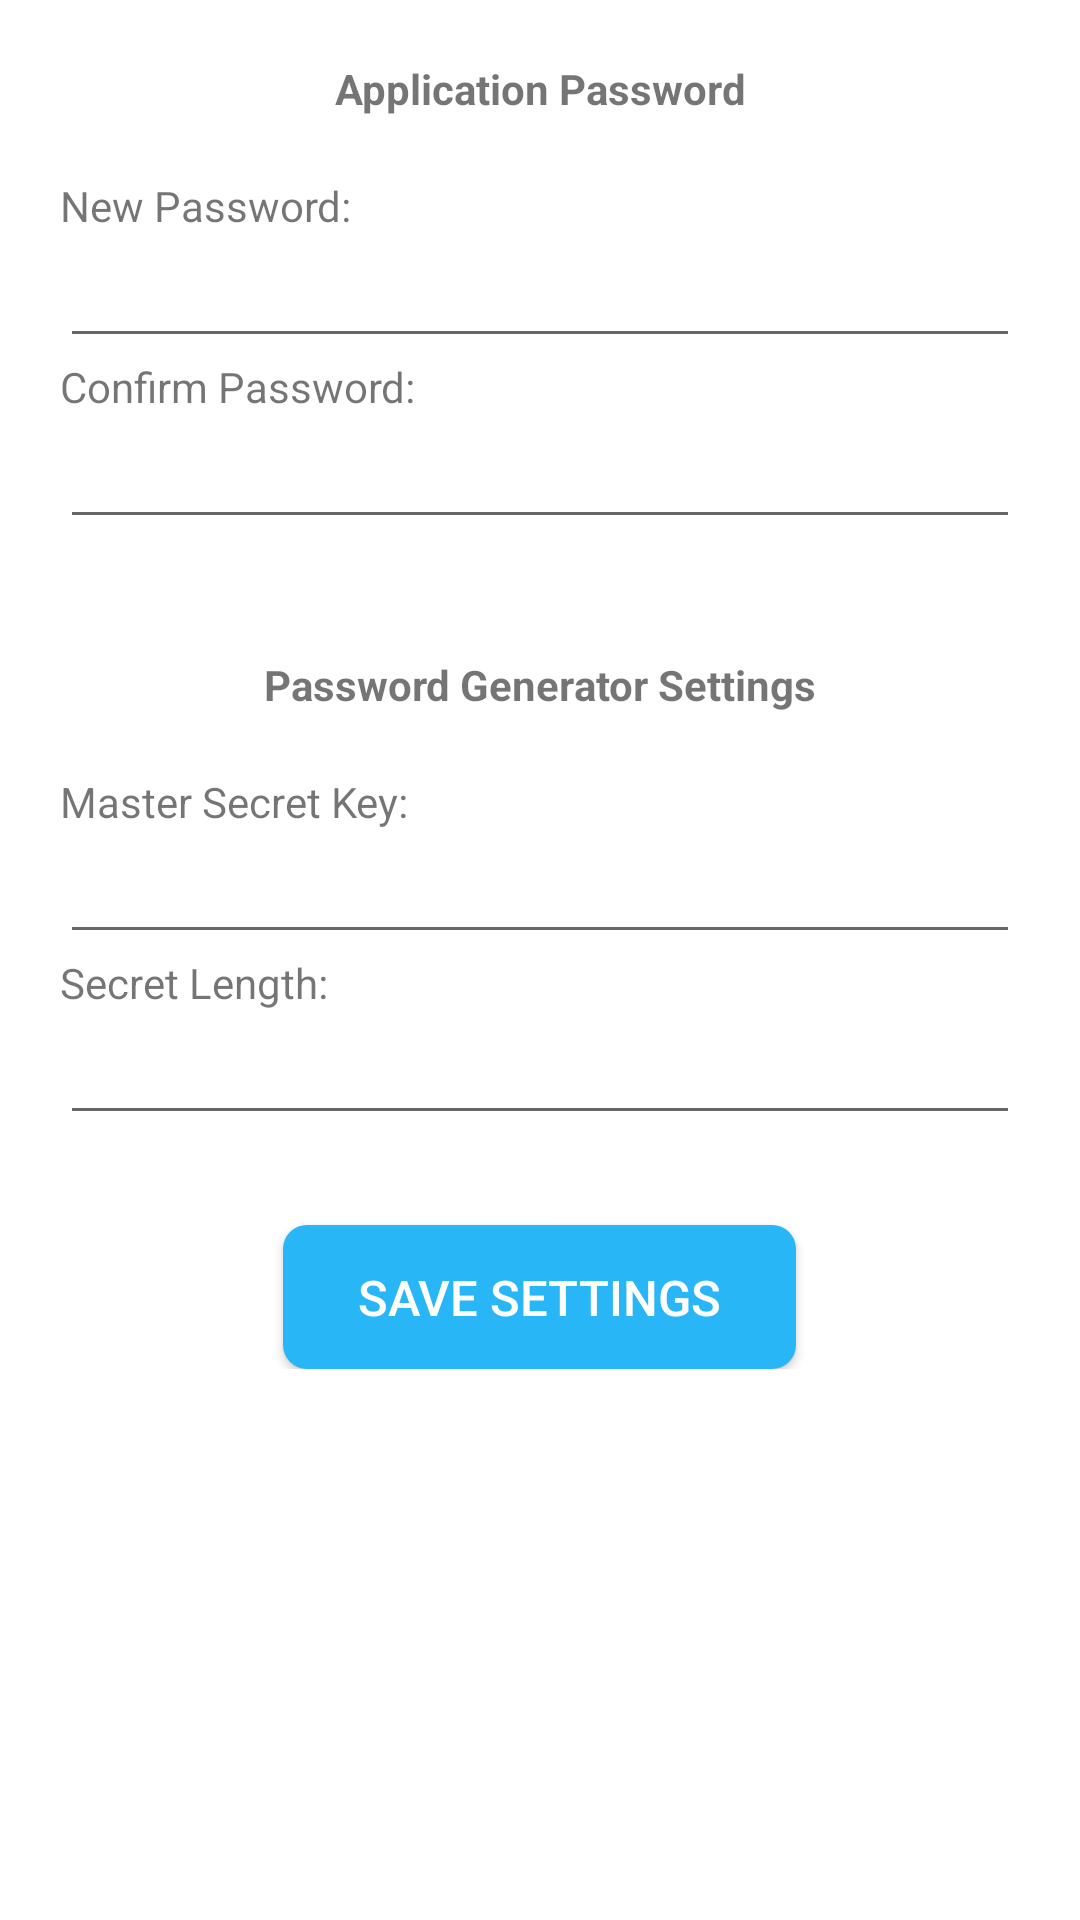

Reconstruct the res/layout file that produces this screen, plus the resources it refers to.
<!-- AndroidManifest.xml: application theme AppTheme -->
<!-- res/layout/activity_settings.xml -->
<?xml version="1.0" encoding="utf-8"?>
<ScrollView xmlns:android="http://schemas.android.com/apk/res/android"
            android:layout_width="match_parent"
            android:layout_height="match_parent">
    <LinearLayout
        android:layout_width="match_parent"
        android:layout_height="wrap_content"
        android:orientation="vertical"
        android:paddingBottom="10dp">

        <TextView
            android:layout_width="match_parent"
            android:layout_height="wrap_content"
            android:text="@string/settings_app_password"
            android:padding="20dp"
            android:gravity="center"
            android:textStyle="bold"/>

        <LinearLayout
            android:layout_width="match_parent"
            android:layout_height="wrap_content"
            android:orientation="vertical"
            android:paddingStart="20dp"
            android:paddingEnd="20dp">

            <TextView
                android:layout_width="wrap_content"
                android:layout_height="wrap_content"
                android:text="@string/settings_new_password"/>

            <EditText
                android:layout_width="match_parent"
                android:layout_height="wrap_content"
                android:inputType="textPassword"
                android:ems="10"
                android:id="@+id/editTextNewPassword"
                android:labelFor="@id/editTextNewPassword"/>

            <TextView
                android:layout_width="wrap_content"
                android:layout_height="wrap_content"
                android:text="@string/settings_confirm_password"/>

            <EditText
                android:layout_width="match_parent"
                android:layout_height="wrap_content"
                android:inputType="textPassword"
                android:ems="10"
                android:id="@+id/editTextConfirmPassword"
                android:labelFor="@id/editTextConfirmPassword"/>

            <TextView
                android:layout_width="wrap_content"
                android:layout_height="wrap_content"
                android:textAppearance="?android:attr/textAppearanceSmall"
                android:id="@+id/textViewError"
                android:textColor="#ffff0000"
                android:paddingStart="4dp"
                android:paddingEnd="4dp"/>
        </LinearLayout>

        <TextView
            android:layout_width="match_parent"
            android:layout_height="wrap_content"
            android:text="@string/settings_ppg"
            android:padding="20dp"
            android:gravity="center"
            android:textStyle="bold"/>

        <LinearLayout
            android:layout_width="match_parent"
            android:layout_height="wrap_content"
            android:orientation="vertical"
            android:paddingStart="20dp"
            android:paddingEnd="20dp"
            android:layout_marginBottom="10dp">

            <TextView
                android:layout_width="wrap_content"
                android:layout_height="wrap_content"
                android:text="@string/settings_master_key"/>

            <EditText
                android:layout_width="match_parent"
                android:layout_height="wrap_content"
                android:inputType="textVisiblePassword"
                android:ems="10"
                android:id="@+id/editTextMasterKey"
                android:labelFor="@id/editTextMasterKey"/>

            <TextView
                android:layout_width="wrap_content"
                android:layout_height="wrap_content"
                android:text="@string/settings_secret_length"/>

            <EditText
                android:layout_width="match_parent"
                android:layout_height="wrap_content"
                android:inputType="number"
                android:ems="10"
                android:id="@+id/editTextLength"
                android:labelFor="@id/editTextLength"/>
        </LinearLayout>

        <Button
            android:layout_width="wrap_content"
            android:layout_height="wrap_content"
            android:text="@string/settings_save"
            android:id="@+id/buttonSaveSettings"
            android:layout_gravity="center_horizontal"
            android:layout_marginTop="20dp"
            android:paddingStart="25dp"
            android:paddingEnd="25dp"
            android:textSize="8pt"
            android:background="@drawable/button"
            android:textColor="#ffffff"
            android:onClick="saveSettings"/>
    </LinearLayout>
</ScrollView>
<!-- resources referenced by this layout -->
<resources>
  <!-- drawable button (drawable) -->
  <?xml version="1.0" encoding="utf-8"?>
  <shape xmlns:android="http://schemas.android.com/apk/res/android"
         android:shape="rectangle">
      <solid android:color="#29b6f6" />
      <corners android:bottomRightRadius="8dip"
               android:bottomLeftRadius="8dip"
               android:topRightRadius="8dip"
               android:topLeftRadius="8dip"/>
  </shape>
  <string name="settings_app_password">Application Password</string>
  <string name="settings_confirm_password">Confirm Password:</string>
  <string name="settings_master_key">Master Secret Key:</string>
  <string name="settings_new_password">New Password:</string>
  <string name="settings_ppg">Password Generator Settings</string>
  <string name="settings_save">Save Settings</string>
  <string name="settings_secret_length">Secret Length:</string>
</resources>
